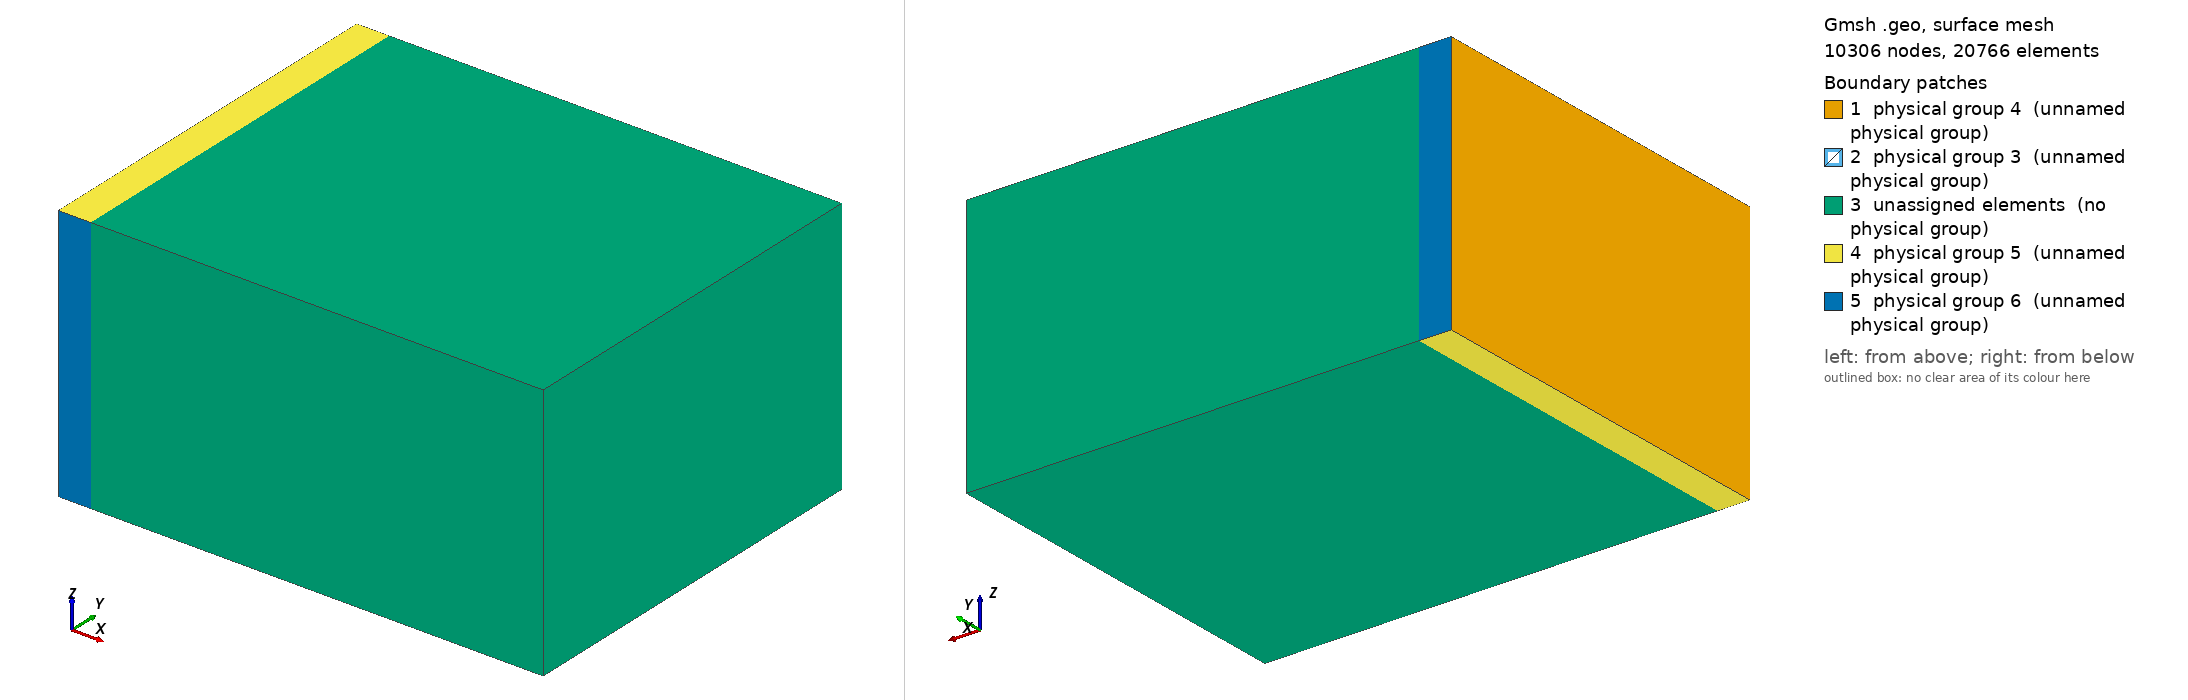

Gmsh geometry script, surface-meshed: 10306 nodes, 20766 surface elements. Boundary patches (legend numbers): 1 physical group 4 (unnamed physical group), 2 physical group 3 (unnamed physical group), 3 unassigned elements (no physical group), 4 physical group 5 (unnamed physical group), 5 physical group 6 (unnamed physical group). Left view from above one corner, right view from below the opposite corner. Legend entries are the model's physical surfaces; 'unassigned elements' are surfaces in no physical group. The drawing asked Gmsh for element sizes between 1% and 20% of the model's largest extent; the script's own settings can give other sizes.

=== cavity1.geo (drawn) ===
// Parameters: acoustic cavity
lx1 = 0.75;
ly1 = 0.6;
lz1 = 0.4;

lx3 = 0.05;

h = lx3/4;
h2 = 2*h;

Mesh.CharacteristicLengthMax=1.5*h2;
Mesh.ElementOrder = 1;

// Corners
Point(1) = {0,     0  , 0, h};
Point(2) = {lx1,    0  , 0, h2};
Point(3) = {lx1,    ly1 , 0, h2};
Point(4) = {0 ,    ly1 , 0, h};

Point(5) = {0,     0  , lz1, h};
Point(6) = {lx1,    0  , lz1, h2};
Point(7) = {lx1,    ly1 , lz1, h2};
Point(8) = {0 ,    ly1 , lz1, h};

Point(9) = {lx3,    0  , 0, h};
Point(10) = {lx3,    ly1 , 0, h};
Point(11) = {lx3,    0  , lz1, h};
Point(12) = {lx3,    ly1 , lz1, h};


Line(1) = {1, 9};
Line(2) = {9, 2};
Line(3) = {2, 3};
Line(4) = {3, 10};
Line(5) = {10, 4};
Line(6) = {4, 1};
Line(7) = {9, 10};
Line(8) = {11, 12};
Line(9) = {8, 5};
Line(10) = {5, 11};
Line(11) = {8, 12};
Line(12) = {8, 4};
Line(13) = {12, 10};
Line(14) = {5, 1};
Line(15) = {11, 9};
Line(16) = {7, 3};
Line(17) = {6, 2};
Line(18) = {6, 7};
Line(19) = {7, 12};
Line(20) = {11, 6};


Line Loop(21) = {12, 6, -14, -9};
Plane Surface(22) = {21};
Line Loop(23) = {13, -7, -15, 8};
Plane Surface(24) = {23};
Line Loop(25) = {16, -3, -17, 18};
Plane Surface(26) = {25};
Line Loop(27) = {3, 4, -7, 2};
Plane Surface(28) = {27};
Line Loop(29) = {7, 5, 6, 1};
Plane Surface(30) = {29};
Line Loop(31) = {16, 4, -13, -19};
Plane Surface(32) = {31};
Line Loop(33) = {13, 5, -12, 11};
Plane Surface(34) = {33};
Line Loop(35) = {18, 19, -8, 20};
Plane Surface(36) = {35};
Line Loop(37) = {8, -11, 9, 10};
Plane Surface(38) = {37};
Line Loop(39) = {15, -1, -14, 10};
Plane Surface(40) = {39};
Line Loop(41) = {2, -17, -20, 15};
Plane Surface(42) = {41};


Surface Loop(43) = {26, 32, 28, 42, 36, 24};
Volume(44) = {43};
Surface Loop(45) = {38, 34, 30, 22, 40, 24};
Volume(46) = {45};


Physical Volume(1) = {44}; // air
Physical Volume(2) = {46}; // porous
Physical Surface(3) = {24}; // interface
Physical Surface(4) = {22}; // porous external surface: large one, normal x

Physical Surface(5) = {38, 30}; // 2 porous external surfaces: normal z
Physical Surface(6) = {40, 34}; // 2 porous external surfaces: normal y
